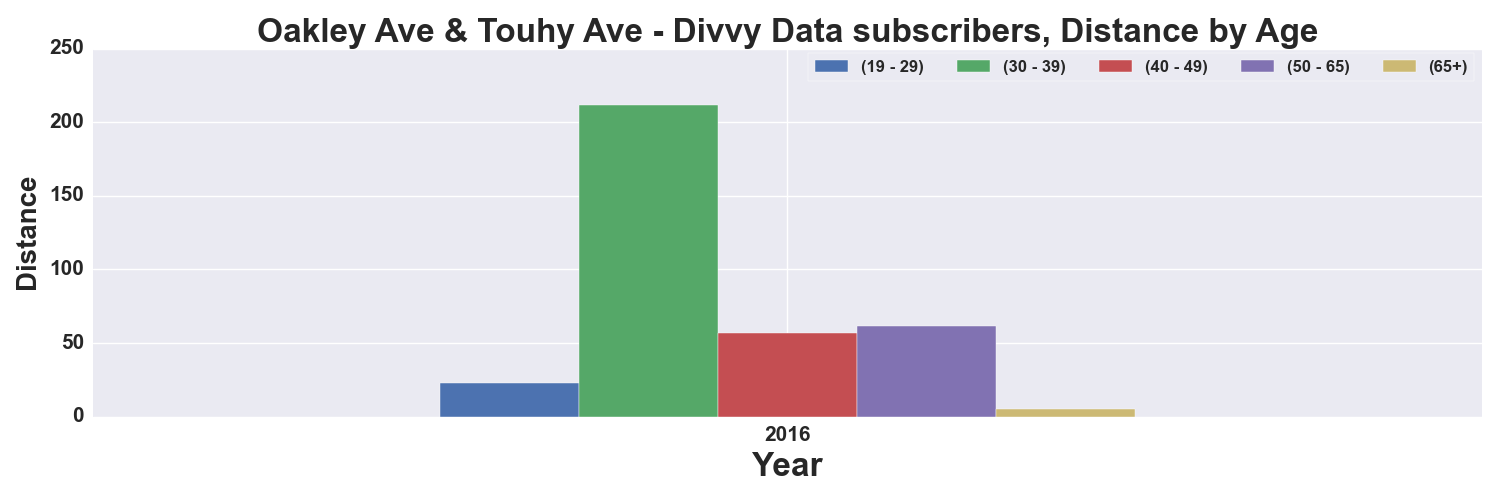

The file beside this chart, header and first rows:
, START TIME YEAR, DISTANCE_Miles, DISTANCE_Miles, DISTANCE_Miles, DISTANCE_Miles, DISTANCE_Miles
AGE_GROUP, , 19 - 29, 30 - 39, 40 - 49, 50 - 65, 65+
0, 2016, 23.07, 211.7, 56.75, 61.72, 5.41
